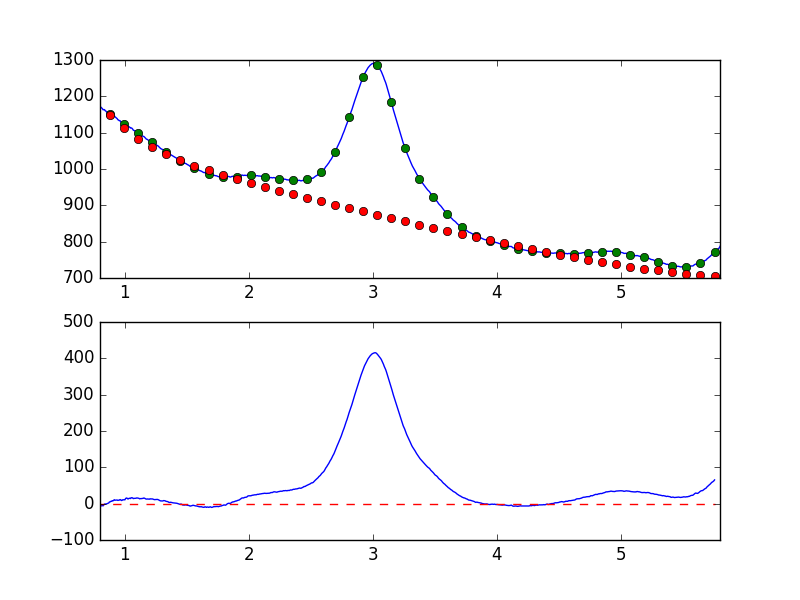

The data file committed next to this chart (first rows):
7.681951752392544019e-01, -8.714991350212812904e+00
7.738631750302433776e-01, -7.378112564034609022e+00
7.795311748212323533e-01, -6.357204481432290777e+00
7.851991746122213289e-01, -7.053357747943664435e+00
7.908671744032103046e-01, -6.293200118479944649e+00
7.965351741941992803e-01, -4.622231418266892433e+00
8.022031739851883669e-01, -6.796522761590495065e+00
8.078711737761772316e-01, -6.281251708051740934e+00
8.135391735671662072e-01, -5.842499137562299438e+00
8.192071733581552939e-01, -5.255867414408839977e+00
8.248751731491442696e-01, -6.111778238817123565e+00
8.305431729401332452e-01, -3.307782217260864854e+00
8.362111727311222209e-01, -1.063695581215370112e+00
8.418791725221110855e-01, -1.774383390280263484e+00
8.475471723131001722e-01, -6.928650009303964907e-01
8.532151721040891479e-01, -8.853921915147111577e-01
8.588831718950781235e-01, 3.096885330537588743e-01
8.645511716860672102e-01, 1.144118558487662085e+00
8.702191714770560749e-01, 1.746836536125783823e+00
8.758871712680450505e-01, 4.649979359492135700e+00
8.815551710590340262e-01, 4.794375328363457811e+00
8.872231708500230019e-01, 6.267450277806801751e+00
8.928911706410120885e-01, 6.361794598126607525e+00
8.985591704320010642e-01, 8.115473168043763508e+00
9.042271702229900399e-01, 7.491233483468022314e+00
9.098951700139790155e-01, 9.174723430932772317e+00
9.155631698049678802e-01, 1.072524812353549351e+01
9.212311695959569668e-01, 9.477503299372074252e+00
9.268991693869459425e-01, 9.585398563726812426e+00
9.325671691779349182e-01, 9.401818131259005895e+00
9.382351689689240049e-01, 9.964948951002497779e+00
9.439031687599129805e-01, 8.786366643866358572e+00
9.495711685509018452e-01, 9.418418315134886143e+00
9.552391683418909318e-01, 9.595213765404878359e+00
9.609071681328797965e-01, 1.116829443589745097e+01
9.665751679238688832e-01, 1.063568614283462921e+01
9.722431677148579698e-01, 8.509208647750028831e+00
9.779111675058468345e-01, 9.071799876240447702e+00
9.835791672968358101e-01, 1.064973271484041106e+01
9.892471670878246748e-01, 1.044574489383307991e+01
9.949151668788137615e-01, 1.083274015912866162e+01
1.000583166669802848e+00, 1.043138907861248299e+01
1.006251166460791602e+00, 1.398624200807785201e+01
1.011919166251780799e+00, 1.533531925029478771e+01
1.017587166042769553e+00, 1.522521044396967227e+01
1.023255165833758751e+00, 1.311563999343638898e+01
1.028923165624747726e+00, 1.305910574052677475e+01
1.034591165415736702e+00, 1.467597662082289389e+01
1.040259165206725678e+00, 1.486274461678272019e+01
1.045927164997714431e+00, 1.402713217961331793e+01
1.051595164788703629e+00, 1.594844379177266092e+01
1.057263164579692605e+00, 1.634568120134304081e+01
1.062931164370681802e+00, 1.556577584390629454e+01
1.068599164161670556e+00, 1.381210446754494114e+01
1.074267163952659310e+00, 1.438631042190422704e+01
1.079935163743648507e+00, 1.455329389256689865e+01
1.085603163534637483e+00, 1.446748143230229289e+01
1.091271163325626681e+00, 1.491244998450588355e+01
1.096939163116615434e+00, 1.575161047694678018e+01
1.102607162907604632e+00, 1.546971172802091132e+01
1.108275162698593386e+00, 1.548228868893511390e+01
... 839 more rows
